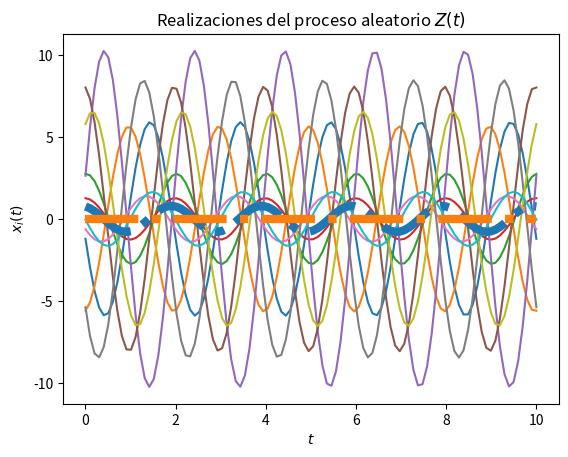
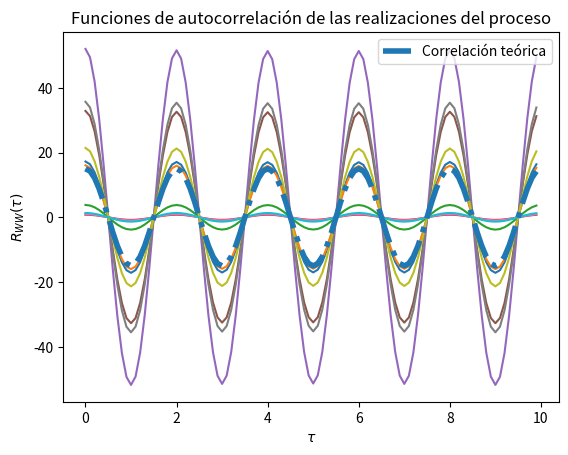

Reproduce these figures in Python, in order.
# Base para la solución del Laboratorio 4

# Los parámetros T, t_final y N son elegidos arbitrariamente

import numpy as np
from scipy import stats
import matplotlib.pyplot as plt

# Variables aleatorias X y Y, se asigna una media de 0 y una varianza de 15 siguiendo el problema 2
vaX = stats.norm(0, np.sqrt(15))
vaY = stats.norm(0, np.sqrt(15))

# Creación del vector de tiempo
T = 100 # número de elementos
t_final = 10	# tiempo en segundos
t = np.linspace(0, t_final, T)

# Inicialización del proceso aleatorio Z(t) con N realizaciones
N = 10
Z_t = np.empty((N, len(t)))	# N funciones del tiempo x(t) con T puntos

# Creación de las muestras del proceso Z(t) (X y Y independientes) (se asigna una velocidad angular de pi)
for i in range(N):
	X = vaX.rvs()
	Y = vaY.rvs()
	z_t = X*np.cos(np.pi*t) + Y*np.sin(np.pi*t)
	Z_t[i,:] = z_t
	plt.plot(t, z_t)

# Promedio de las N realizaciones en cada instante (cada punto en t)
P = [np.mean(Z_t[:,i]) for i in range(len(t))]
plt.plot(t, P, '-.', lw=6)

# Se imprime la suma de P para demostrar que se llega a cero, la linea naranja muestra el valor esperado del proceso.

print(np.sum(P))

# Graficar el resultado teórico del valor esperado
E = t*0
plt.plot(t, E, '-.', lw=6)

# Mostrar las realizaciones, y su promedio calculado y teórico
plt.title('Realizaciones del proceso aleatorio $Z(t)$')
plt.xlabel('$t$')
plt.ylabel('$x_i(t)$')
plt.show()

# T valores de desplazamiento tau
desplazamiento = np.arange(T)
taus = desplazamiento/t_final

# Inicialización de matriz de valores de correlación para las N funciones
corr = np.empty((N, len(desplazamiento)))

# Nueva figura para la autocorrelación
plt.figure()

# Cálculo de correlación para cada valor de tau
for n in range(N):
	for i, tau in enumerate(desplazamiento):
		corr[n, i] = np.correlate(Z_t[n,:], np.roll(Z_t[n,:], tau))/T
	plt.plot(taus, corr[n,:])

# Valor teórico de correlación
Rxx = 15 * np.cos(np.pi*taus)

# Gráficas de correlación para cada realización y la
plt.plot(taus, Rxx, '-.', lw=4, label='Correlación teórica')
plt.title('Funciones de autocorrelación de las realizaciones del proceso')
plt.xlabel(r'$\tau$')
plt.ylabel(r'$R_{WW}(\tau)$')
plt.legend()
plt.show()
